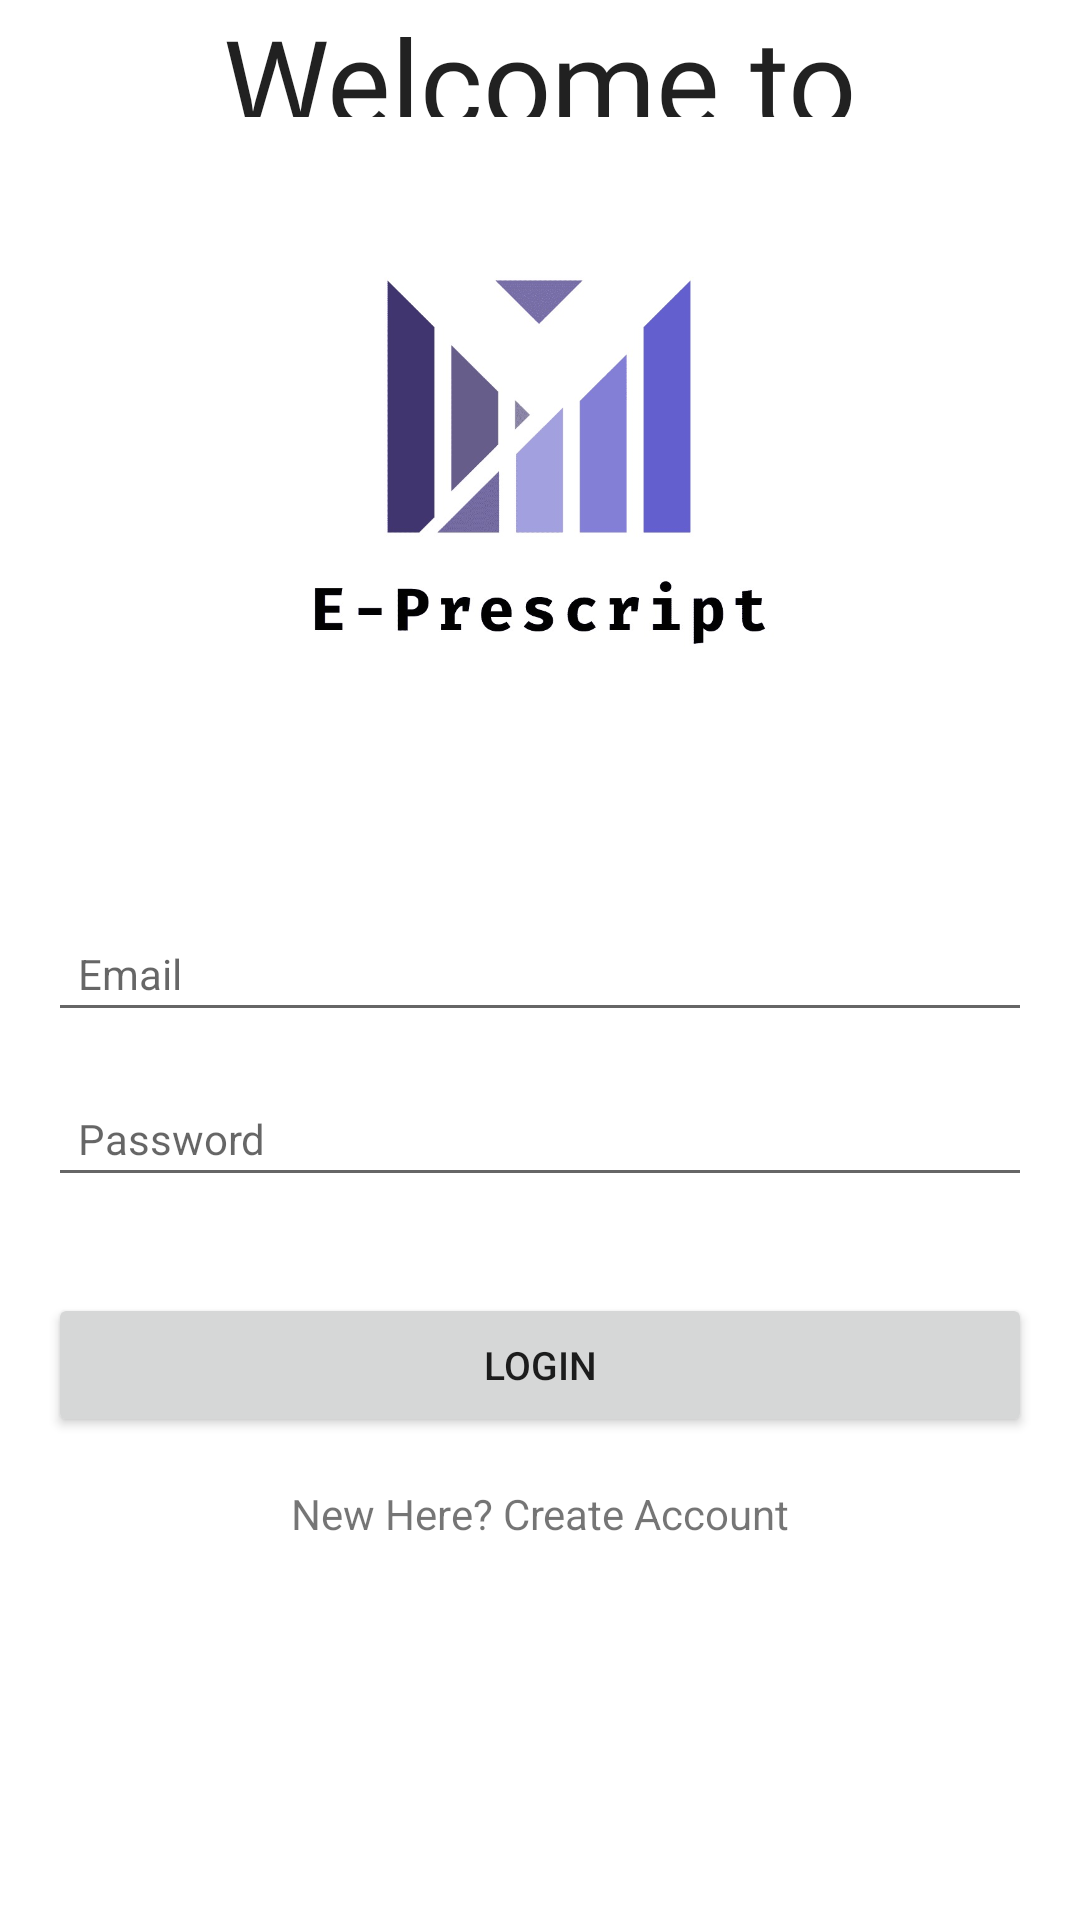

The Android layout XML behind this screen, and the referenced resources:
<!-- AndroidManifest.xml: application theme Theme.EPrescriptionApplication -->
<!-- res/layout/activity_pharmacist_login.xml -->
<?xml version="1.0" encoding="utf-8"?>
<androidx.constraintlayout.widget.ConstraintLayout xmlns:android="http://schemas.android.com/apk/res/android"
    xmlns:app="http://schemas.android.com/apk/res-auto"
    xmlns:tools="http://schemas.android.com/tools"
    android:layout_width="match_parent"
    android:layout_height="match_parent"
    tools:context=".PharmacistLogin">

    <TextView
        android:id="@+id/textView"
        android:layout_width="wrap_content"
        android:layout_height="wrap_content"
        android:fontFamily="@font/black_ops_one"
        android:text="Welcome to"
        android:textSize="40sp"
        android:textAppearance="@style/TextAppearance.AppCompat.Large"
        app:layout_constraintBottom_toBottomOf="parent"
        app:layout_constraintEnd_toEndOf="parent"
        app:layout_constraintStart_toStartOf="parent"
        app:layout_constraintTop_toTopOf="parent"
        app:layout_constraintVertical_bias="0.0" />

    <ImageView
        android:id="@+id/imageView"
        android:layout_width="250dp"
        android:layout_height="250dp"
        android:src="@drawable/e_prescript"
        app:layout_constraintBottom_toBottomOf="parent"
        app:layout_constraintEnd_toEndOf="parent"
        app:layout_constraintHorizontal_bias="0.496"
        app:layout_constraintStart_toStartOf="parent"
        app:layout_constraintTop_toTopOf="parent"
        app:layout_constraintVertical_bias="0.1" />


    <EditText
        android:id="@+id/Email"
        android:layout_width="0dp"
        android:layout_height="wrap_content"
        android:layout_marginStart="16dp"
        android:layout_marginTop="16dp"
        android:layout_marginEnd="16dp"
        android:ems="10"
        android:textAppearance="@style/TextAppearance.AppCompat.Large"
        android:inputType="textEmailAddress"
        android:hint="Email"
        android:padding="10dp"
        android:textSize="14sp"
        app:layout_constraintEnd_toEndOf="parent"
        app:layout_constraintStart_toStartOf="parent"
        app:layout_constraintTop_toBottomOf="@id/imageView"/>

    <EditText
        android:id="@+id/Password"
        android:layout_width="0dp"
        android:layout_height="wrap_content"
        android:layout_marginStart="16dp"
        android:layout_marginTop="16dp"
        android:layout_marginEnd="16dp"
        android:textAppearance="@style/TextAppearance.AppCompat.Large"
        android:ems="10"
        android:inputType="textPassword"
        android:hint="Password"
        android:padding="10dp"
        android:textSize="14sp"
        app:layout_constraintEnd_toEndOf="parent"
        app:layout_constraintStart_toStartOf="parent"
        app:layout_constraintTop_toBottomOf="@id/Email"/>

    <Button
        android:id="@+id/loginBtn"
        android:layout_width="0dp"
        android:layout_height="wrap_content"
        android:layout_marginStart="16dp"
        android:layout_marginTop="32dp"
        android:layout_marginEnd="16dp"
        android:text="Login"
        android:textSize="13sp"
        app:layout_constraintEnd_toEndOf="parent"
        app:layout_constraintStart_toStartOf="parent"
        app:layout_constraintTop_toBottomOf="@id/Password"/>

    <TextView
        android:id="@+id/createText"
        android:layout_width="wrap_content"
        android:layout_height="wrap_content"
        android:layout_marginTop="16dp"
        android:text="New Here? Create Account"
        app:layout_constraintEnd_toEndOf="parent"
        app:layout_constraintStart_toStartOf="parent"
        app:layout_constraintTop_toBottomOf="@+id/loginBtn"/>

    <ProgressBar
        android:id="@+id/progressBar"
        android:layout_width="wrap_content"
        android:layout_height="wrap_content"
        android:visibility="invisible"
        app:layout_constraintBottom_toBottomOf="parent"
        app:layout_constraintEnd_toEndOf="parent"
        app:layout_constraintStart_toStartOf="parent"
        app:layout_constraintTop_toBottomOf="@+id/createText" />

</androidx.constraintlayout.widget.ConstraintLayout>
<!-- resources referenced by this layout -->
<resources>
  <!-- drawable e_prescript: jpeg bitmap (drawable, 42185 bytes) -->
  <style name="Theme.EPrescriptionApplication" parent="Theme.MaterialComponents.DayNight.DarkActionBar">
          
          <item name="colorPrimary">@color/purple_500</item>
          <item name="colorPrimaryVariant">@color/purple_700</item>
          <item name="colorOnPrimary">@color/white</item>
          
          <item name="colorSecondary">@color/teal_200</item>
          <item name="colorSecondaryVariant">@color/teal_700</item>
          <item name="colorOnSecondary">@color/black</item>
          
          <item name="android:statusBarColor" tools:targetApi="l">?attr/colorPrimaryVariant</item>
          
      </style>
  <!-- not gathered from this repository: default colours our renderer supplied (Android Studio template values) -->
  <color name="purple_500">#FF6200EE</color>
  <color name="purple_700">#FF3700B3</color>
  <color name="teal_200">#FF03DAC5</color>
  <color name="teal_700">#FF018786</color>
  <color name="black">#FF000000</color>
  <color name="white">#FFFFFFFF</color>
</resources>
